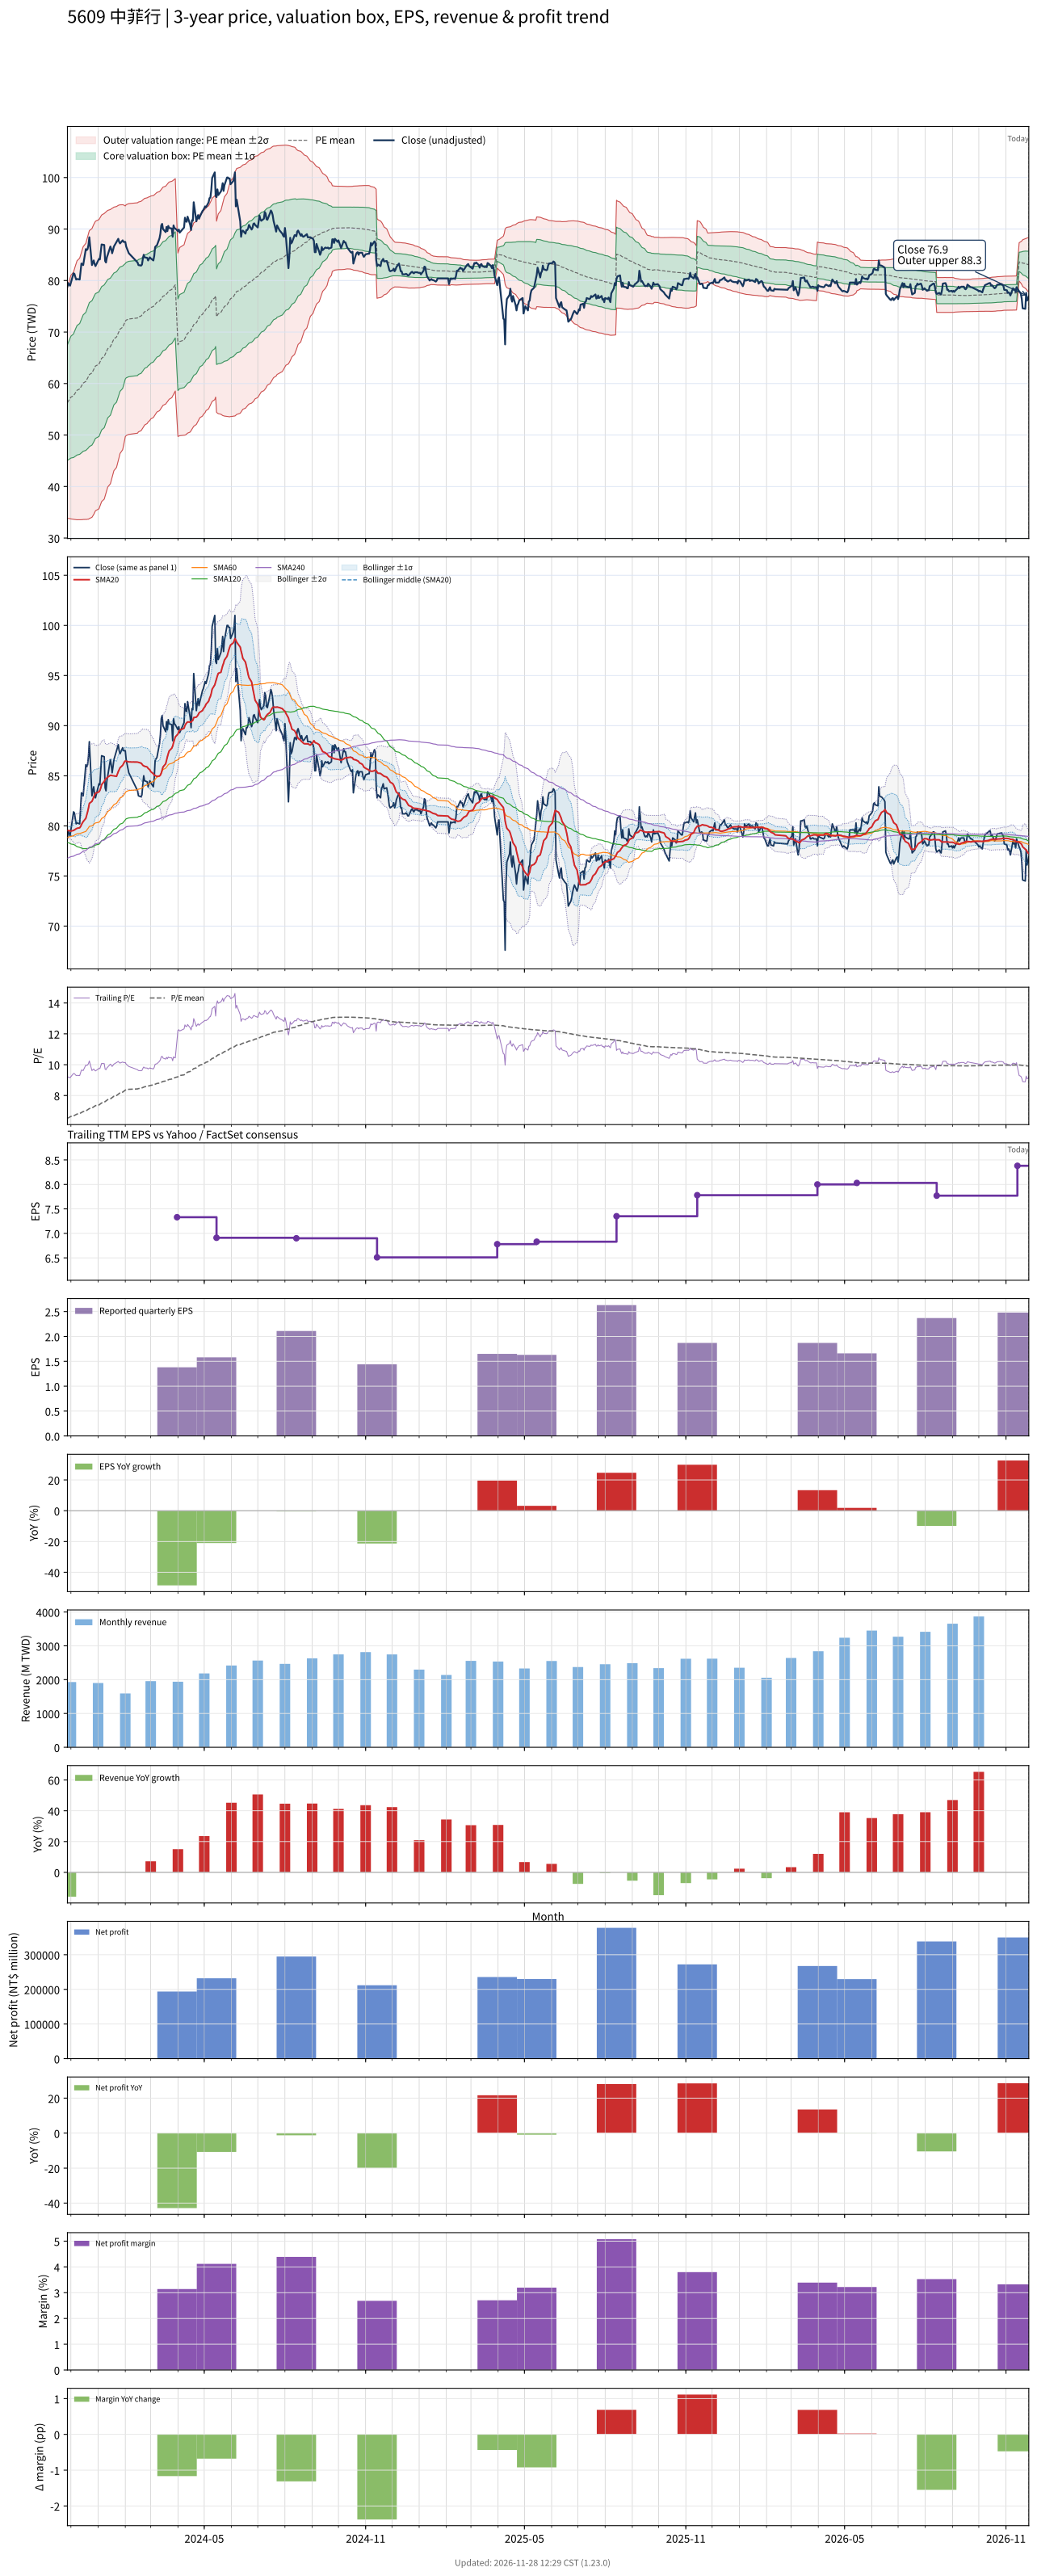

The data file committed next to this chart (first rows):
# chart-version: skill-stock-dynamic-val…
date, close, available_date, period_end, eps, ttm_eps, pe, pe_mean, pe_std, price_m2, price_m1, price_mean, price_p1, price_p2, forward_eps, forward_pe, forward_pe_mean, forward_pe_std, forward_price_m2, forward_price_m1, forward_price_mean, forward_price_p1, forward_price_p2, sma20
2023-11-27, 78.8, 2023-11-14, 2023-09-30, 1.83, 8.63, 9.131, 6.522, 1.301, 33.83, 45.06, 56.29, 67.51, 78.74, , , , , , , , , , 79.53
2023-11-28, 79.5, 2023-11-14, 2023-09-30, 1.83, 8.63, 9.212, 6.554, 1.319, 33.79, 45.18, 56.56, 67.95, 79.34, , , , , , , , , , 79.54
2023-11-29, 79.2, 2023-11-14, 2023-09-30, 1.83, 8.63, 9.177, 6.586, 1.336, 33.77, 45.3, 56.84, 68.37, 79.9, , , , , , , , , , 79.53
2023-11-30, 79, 2023-11-14, 2023-09-30, 1.83, 8.63, 9.154, 6.617, 1.353, 33.76, 45.43, 57.1, 68.78, 80.45, , , , , , , , , , 79.49
2023-12-01, 79.6, 2023-11-14, 2023-09-30, 1.83, 8.63, 9.224, 6.647, 1.37, 33.71, 45.53, 57.36, 69.19, 81.01, , , , , , , , , , 79.48
2023-12-04, 81.4, 2023-11-14, 2023-09-30, 1.83, 8.63, 9.432, 6.678, 1.391, 33.63, 45.63, 57.63, 69.63, 81.64, , , , , , , , , , 79.54
2023-12-05, 81.3, 2023-11-14, 2023-09-30, 1.83, 8.63, 9.421, 6.71, 1.409, 33.59, 45.75, 57.91, 70.07, 82.23, , , , , , , , , , 79.6
2023-12-06, 80.7, 2023-11-14, 2023-09-30, 1.83, 8.63, 9.351, 6.741, 1.426, 33.56, 45.87, 58.18, 70.48, 82.79, , , , , , , , , , 79.66
2023-12-07, 80.2, 2023-11-14, 2023-09-30, 1.83, 8.63, 9.293, 6.771, 1.442, 33.55, 45.99, 58.43, 70.88, 83.32, , , , , , , , , , 79.7
2023-12-08, 80.3, 2023-11-14, 2023-09-30, 1.83, 8.63, 9.305, 6.801, 1.457, 33.55, 46.12, 58.69, 71.26, 83.84, , , , , , , , , , 79.76
2023-12-11, 80.2, 2023-11-14, 2023-09-30, 1.83, 8.63, 9.293, 6.831, 1.471, 33.56, 46.25, 58.95, 71.64, 84.34, , , , , , , , , , 79.81
2023-12-12, 81.7, 2023-11-14, 2023-09-30, 1.83, 8.63, 9.467, 6.862, 1.487, 33.56, 46.39, 59.22, 72.05, 84.88, , , , , , , , , , 79.93
2023-12-13, 83.3, 2023-11-14, 2023-09-30, 1.83, 8.63, 9.652, 6.896, 1.504, 33.55, 46.53, 59.51, 72.49, 85.47, , , , , , , , , , 80.12
2023-12-14, 83.2, 2023-11-14, 2023-09-30, 1.83, 8.63, 9.641, 6.929, 1.52, 33.56, 46.68, 59.8, 72.92, 86.03, , , , , , , , , , 80.3
2023-12-15, 83, 2023-11-14, 2023-09-30, 1.83, 8.63, 9.618, 6.963, 1.534, 33.61, 46.85, 60.09, 73.33, 86.57, , , , , , , , , , 80.42
2023-12-18, 86.1, 2023-11-14, 2023-09-30, 1.83, 8.63, 9.977, 7, 1.553, 33.6, 47, 60.41, 73.81, 87.22, , , , , , , , , , 80.75
2023-12-19, 85.9, 2023-11-14, 2023-09-30, 1.83, 8.63, 9.954, 7.037, 1.571, 33.62, 47.17, 60.73, 74.28, 87.83, , , , , , , , , , 81.06
2023-12-20, 86.1, 2023-11-14, 2023-09-30, 1.83, 8.63, 9.977, 7.074, 1.587, 33.66, 47.35, 61.05, 74.74, 88.44, , , , , , , , , , 81.39
2023-12-21, 86.9, 2023-11-14, 2023-09-30, 1.83, 8.63, 10.07, 7.11, 1.605, 33.65, 47.51, 61.36, 75.21, 89.07, , , , , , , , , , 81.78
2023-12-22, 88.4, 2023-11-14, 2023-09-30, 1.83, 8.63, 10.24, 7.153, 1.62, 33.78, 47.76, 61.73, 75.71, 89.68, , , , , , , , , , 82.24
2023-12-25, 83, 2023-11-14, 2023-09-30, 1.83, 8.63, 9.618, 7.191, 1.624, 34.03, 48.04, 62.06, 76.07, 90.09, , , , , , , , , , 82.45
2023-12-26, 83.5, 2023-11-14, 2023-09-30, 1.83, 8.63, 9.676, 7.229, 1.628, 34.29, 48.34, 62.39, 76.44, 90.49, , , , , , , , , , 82.65
2023-12-27, 83.9, 2023-11-14, 2023-09-30, 1.83, 8.63, 9.722, 7.268, 1.631, 34.57, 48.65, 62.72, 76.8, 90.88, , , , , , , , , , 82.89
2023-12-28, 83.2, 2023-11-14, 2023-09-30, 1.83, 8.63, 9.641, 7.307, 1.631, 34.91, 48.98, 63.06, 77.14, 91.22, , , , , , , , , , 83.09
2023-12-29, 82.8, 2023-11-14, 2023-09-30, 1.83, 8.63, 9.594, 7.347, 1.629, 35.29, 49.35, 63.4, 77.46, 91.51, , , , , , , , , , 83.25
2024-01-02, 84.2, 2023-11-14, 2023-09-30, 1.83, 8.63, 9.757, 7.388, 1.627, 35.68, 49.72, 63.76, 77.8, 91.84, , , , , , , , , , 83.39
2024-01-03, 84.1, 2023-11-14, 2023-09-30, 1.83, 8.63, 9.745, 7.43, 1.622, 36.11, 50.12, 64.12, 78.12, 92.12, , , , , , , , , , 83.53
2024-01-04, 85.5, 2023-11-14, 2023-09-30, 1.83, 8.63, 9.907, 7.474, 1.616, 36.61, 50.55, 64.5, 78.45, 92.4, , , , , , , , , , 83.78
2024-01-05, 87, 2023-11-14, 2023-09-30, 1.83, 8.63, 10.08, 7.52, 1.612, 37.07, 50.98, 64.9, 78.81, 92.72, , , , , , , , , , 84.11
2024-01-08, 86.9, 2023-11-14, 2023-09-30, 1.83, 8.63, 10.07, 7.565, 1.607, 37.55, 51.42, 65.29, 79.15, 93.02, , , , , , , , , , 84.44
2024-01-09, 83.8, 2023-11-14, 2023-09-30, 1.83, 8.63, 9.71, 7.608, 1.595, 38.13, 51.89, 65.66, 79.42, 93.18, , , , , , , , , , 84.62
2024-01-10, 83.5, 2023-11-14, 2023-09-30, 1.83, 8.63, 9.676, 7.65, 1.582, 38.72, 52.37, 66.02, 79.67, 93.32, , , , , , , , , , 84.72
2024-01-11, 84.5, 2023-11-14, 2023-09-30, 1.83, 8.63, 9.791, 7.693, 1.569, 39.3, 52.85, 66.39, 79.93, 93.48, , , , , , , , , , 84.78
2024-01-12, 85, 2023-11-14, 2023-09-30, 1.83, 8.63, 9.849, 7.736, 1.556, 39.91, 53.34, 66.77, 80.19, 93.62, , , , , , , , , , 84.86
2024-01-15, 86.6, 2023-11-14, 2023-09-30, 1.83, 8.63, 10.03, 7.782, 1.543, 40.53, 53.84, 67.16, 80.47, 93.78, , , , , , , , , , 85.05
2024-01-16, 86.1, 2023-11-14, 2023-09-30, 1.83, 8.63, 9.977, 7.826, 1.528, 41.16, 54.35, 67.54, 80.73, 93.92, , , , , , , , , , 85.05
2024-01-17, 85.3, 2023-11-14, 2023-09-30, 1.83, 8.63, 9.884, 7.869, 1.512, 41.81, 54.86, 67.91, 80.97, 94.02, , , , , , , , , , 85.02
2024-01-18, 85.9, 2023-11-14, 2023-09-30, 1.83, 8.63, 9.954, 7.913, 1.497, 42.44, 55.36, 68.28, 81.21, 94.13, , , , , , , , , , 85
2024-01-19, 86.6, 2023-11-14, 2023-09-30, 1.83, 8.63, 10.03, 7.956, 1.483, 43.07, 55.86, 68.66, 81.45, 94.25, , , , , , , , , , 84.99
2024-01-22, 87.5, 2023-11-14, 2023-09-30, 1.83, 8.63, 10.14, 8, 1.468, 43.71, 56.38, 69.04, 81.71, 94.37, , , , , , , , , , 84.94
2024-01-23, 87.8, 2023-11-14, 2023-09-30, 1.83, 8.63, 10.17, 8.044, 1.452, 44.36, 56.89, 69.42, 81.96, 94.49, , , , , , , , , , 85.19
2024-01-24, 88.1, 2023-11-14, 2023-09-30, 1.83, 8.63, 10.21, 8.089, 1.436, 45.03, 57.42, 69.81, 82.2, 94.59, , , , , , , , , , 85.42
2024-01-25, 87.5, 2023-11-14, 2023-09-30, 1.83, 8.63, 10.14, 8.132, 1.418, 45.71, 57.95, 70.18, 82.42, 94.66, , , , , , , , , , 85.59
2024-01-26, 87.2, 2023-11-14, 2023-09-30, 1.83, 8.63, 10.1, 8.175, 1.399, 46.41, 58.48, 70.55, 82.62, 94.69, , , , , , , , , , 85.8
2024-01-29, 87.8, 2023-11-14, 2023-09-30, 1.83, 8.63, 10.17, 8.219, 1.378, 47.15, 59.04, 70.93, 82.82, 94.71, , , , , , , , , , 86.05
2024-01-30, 87.5, 2023-11-14, 2023-09-30, 1.83, 8.63, 10.14, 8.263, 1.354, 47.95, 59.63, 71.31, 82.99, 94.67, , , , , , , , , , 86.21
2024-01-31, 87.5, 2023-11-14, 2023-09-30, 1.83, 8.63, 10.14, 8.308, 1.326, 48.8, 60.25, 71.7, 83.14, 94.59, , , , , , , , , , 86.38
2024-02-01, 87.5, 2023-11-14, 2023-09-30, 1.83, 8.63, 10.14, 8.352, 1.298, 49.68, 60.88, 72.08, 83.28, 94.48, , , , , , , , , , 86.48
2024-02-02, 86.6, 2023-11-14, 2023-09-30, 1.83, 8.63, 10.03, 8.379, 1.299, 49.9, 61.11, 72.31, 83.52, 94.73, , , , , , , , , , 86.46
2024-02-05, 85.3, 2023-11-14, 2023-09-30, 1.83, 8.63, 9.884, 8.404, 1.298, 50.12, 61.32, 72.53, 83.73, 94.94, , , , , , , , , , 86.38
2024-02-15, 83.5, 2023-11-14, 2023-09-30, 1.83, 8.63, 9.676, 8.427, 1.296, 50.36, 61.55, 72.73, 83.91, 95.1, , , , , , , , , , 86.36
2024-02-16, 83, 2023-11-14, 2023-09-30, 1.83, 8.63, 9.618, 8.45, 1.293, 50.61, 61.77, 72.92, 84.08, 95.24, , , , , , , , , , 86.34
2024-02-19, 82.9, 2023-11-14, 2023-09-30, 1.83, 8.63, 9.606, 8.472, 1.29, 50.84, 61.98, 73.11, 84.24, 95.38, , , , , , , , , , 86.26
2024-02-20, 83.1, 2023-11-14, 2023-09-30, 1.83, 8.63, 9.629, 8.494, 1.287, 51.1, 62.2, 73.3, 84.41, 95.51, , , , , , , , , , 86.17
2024-02-21, 84.2, 2023-11-14, 2023-09-30, 1.83, 8.63, 9.757, 8.518, 1.283, 51.36, 62.44, 73.51, 84.58, 95.66, , , , , , , , , , 86.05
2024-02-22, 85, 2023-11-14, 2023-09-30, 1.83, 8.63, 9.849, 8.543, 1.28, 51.64, 62.68, 73.73, 84.77, 95.81, , , , , , , , , , 85.99
2024-02-23, 84.5, 2023-11-14, 2023-09-30, 1.83, 8.63, 9.791, 8.568, 1.275, 51.94, 62.94, 73.94, 84.94, 95.94, , , , , , , , , , 85.95
2024-02-26, 84.4, 2023-11-14, 2023-09-30, 1.83, 8.63, 9.78, 8.592, 1.27, 52.24, 63.19, 74.15, 85.11, 96.06, , , , , , , , , , 85.88
2024-02-27, 83.9, 2023-11-14, 2023-09-30, 1.83, 8.63, 9.722, 8.616, 1.264, 52.53, 63.44, 74.35, 85.26, 96.17, , , , , , , , , , 85.74
... 669 more rows
